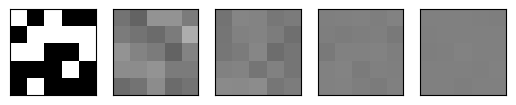
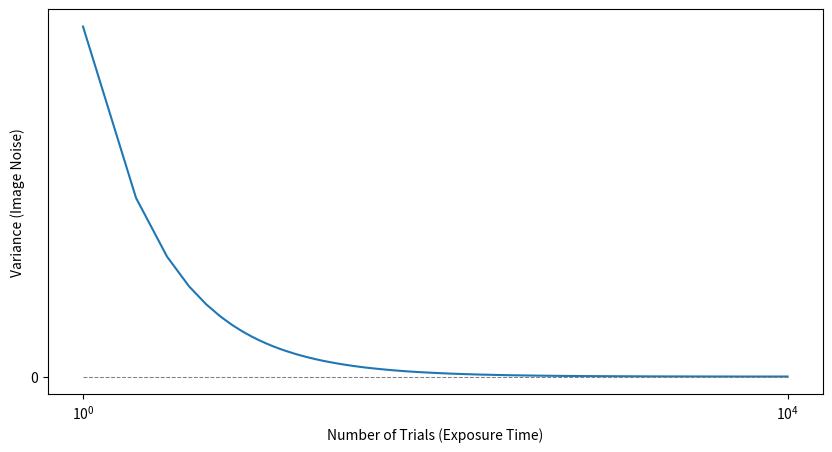

Recreate these plots in Python, in order.
import numpy as np
import matplotlib.pyplot as plt
from mpl_toolkits.axes_grid1 import make_axes_locatable

N_trials = np.logspace(0,4,100,dtype=int)
N_trials = np.unique(N_trials)
size_grid = [5,5]
N_images = 5
idx_images = np.round(np.linspace(0,N_trials.shape[0]-1,5)).astype(int)
n_images = N_trials[idx_images]
images = []

variance = []
experiments = np.random.rand(size_grid[0],size_grid[1],N_trials[-1]) >= 0.5
for n in N_trials:
    start = 0
    stop = n
    var = 0
    for k in range(N_trials[-1]//n):
        group = experiments[:,:,start:stop]
        var += np.var(group)
        start = stop
        stop += n
    variance.append( np.mean(var) )

    if n in n_images:
        img = np.mean(group,axis=2)
        images.append(img)

fig0,ax0 = plt.subplots(1,N_images)
for j in range(N_images):
    mappable = ax0[j].imshow(images[j],cmap='gray',vmin=0,vmax=1)
    ax0[j].set_xticks([])
    ax0[j].set_yticks([])

fig1,ax1 = plt.subplots(1,1,figsize=(10,5))
ax1.semilogx(N_trials,variance)
ax1.plot([N_trials[0],N_trials[-1]],[0,0],'--',linewidth=0.75,color='gray')
ax1.set_ylabel('Variance (Image Noise)')
ax1.set_xlabel('Number of Trials (Exposure Time)')
ax1.set_xticks([N_trials[0],N_trials[-1]])
ax1.set_yticks([0])
plt.minorticks_off()

fig0.show()
fig1.show()
